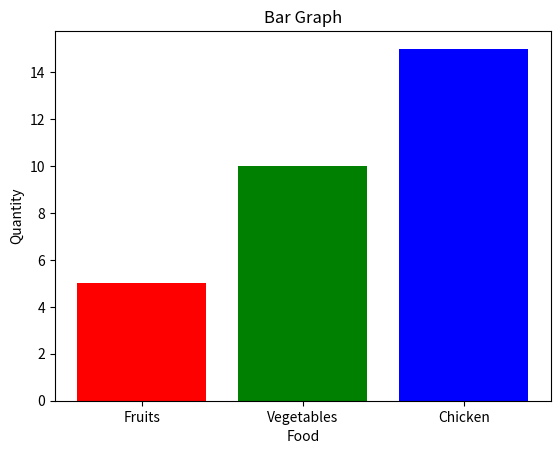

The matplotlib source for this figure:
import matplotlib.pyplot as plt
import numpy as np

x = np.array(['Fruits', 'Vegetables', 'Chicken'])
y = np.array([5, 10, 15])

plt.title("Bar Graph")
plt.xlabel("Food")
plt.ylabel("Quantity")

plt.bar(x,y, color=['red', 'green', 'blue']) #plt.barh(x,y) for horizontal bar graph
plt.show()
